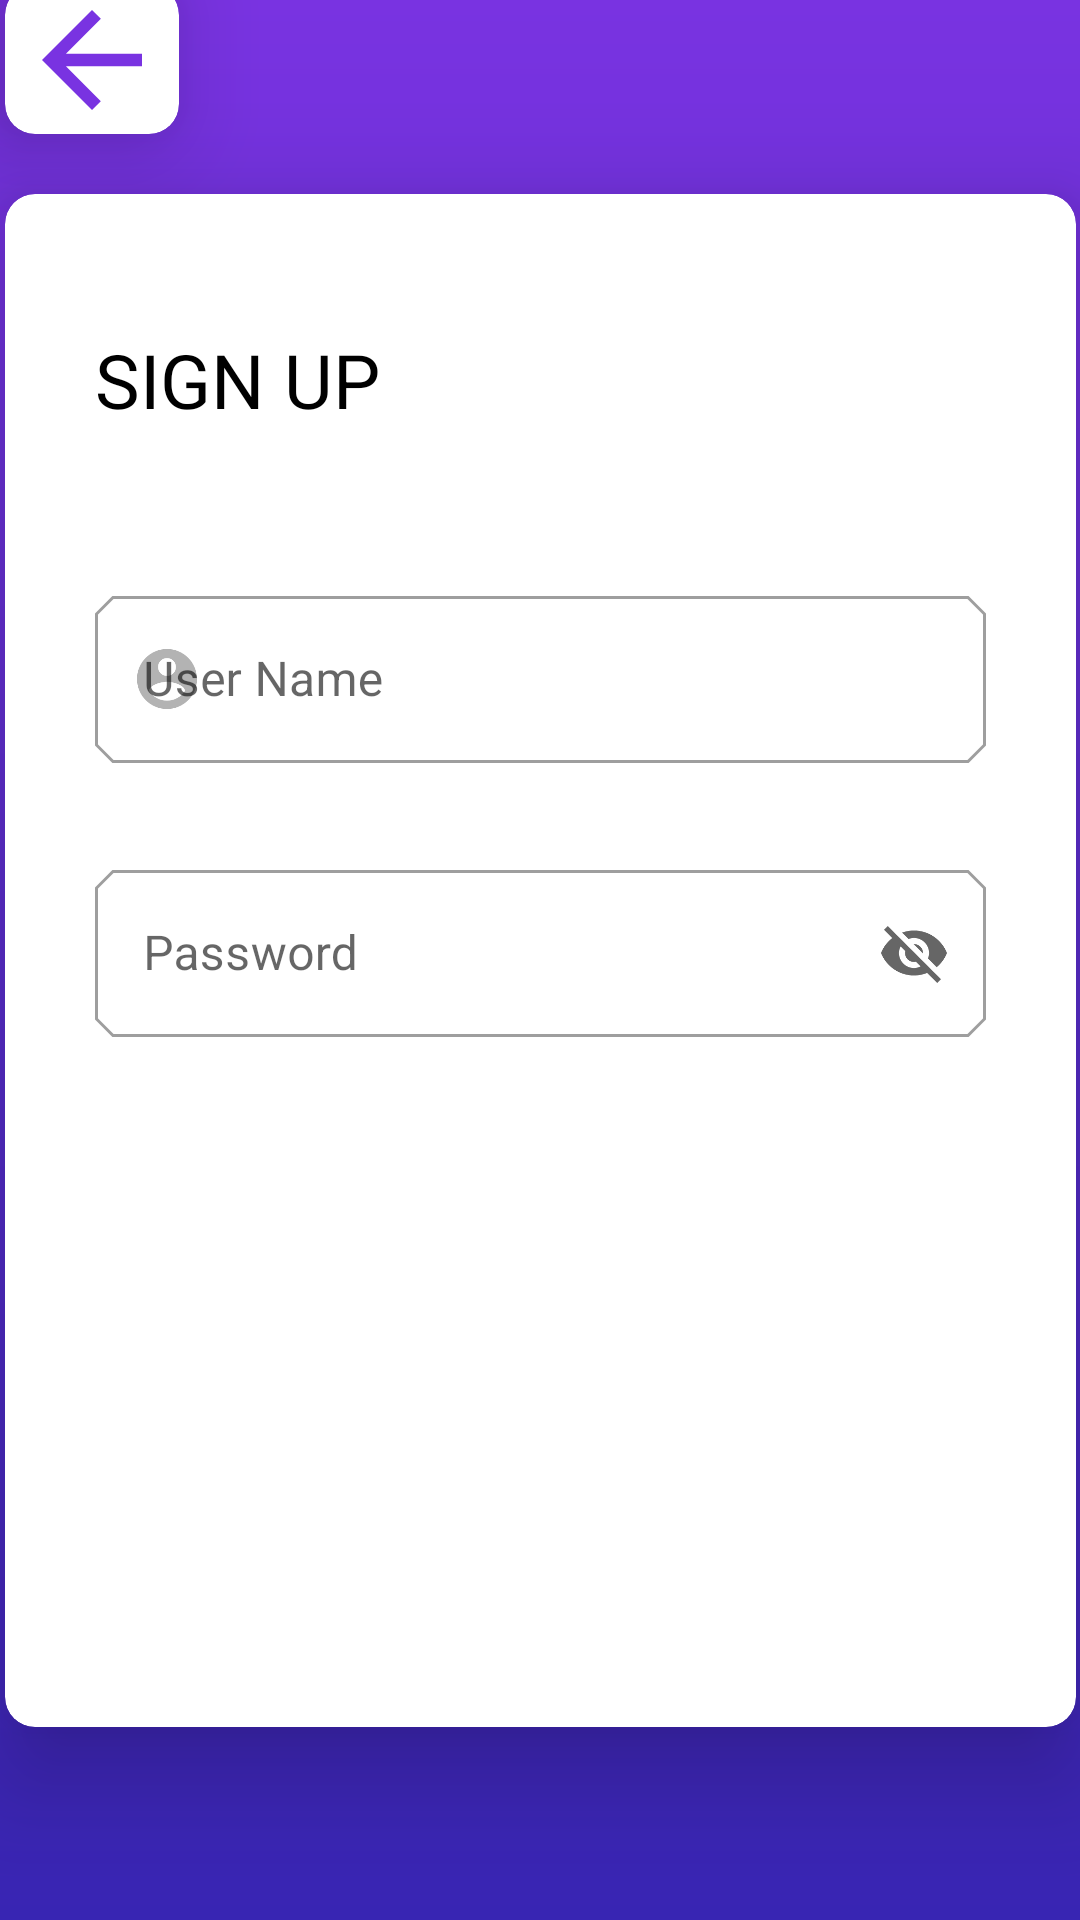

Write the Android layout XML for this screen, with the resource values it uses.
<!-- AndroidManifest.xml: application theme Theme.LocationTracker -->
<!-- res/layout/fragment_sign_up.xml -->
<?xml version="1.0" encoding="utf-8"?>
<androidx.constraintlayout.widget.ConstraintLayout xmlns:android="http://schemas.android.com/apk/res/android"
    xmlns:app="http://schemas.android.com/apk/res-auto"
    xmlns:tools="http://schemas.android.com/tools"
    android:layout_width="match_parent"
    android:layout_height="match_parent"
    android:background="@drawable/login_background"
    tools:context=".view.fragments.login.SignUpFragment">

    <androidx.cardview.widget.CardView
        android:layout_width="wrap_content"
        android:layout_height="wrap_content"
        android:layout_marginBottom="@dimen/cv_back_margin_bottom"
        app:cardCornerRadius="@dimen/cardview_corner_radius"
        app:cardElevation="@dimen/cardview_elevation"
        app:layout_constraintBottom_toTopOf="@+id/cardView"
        app:layout_constraintStart_toStartOf="@+id/cardView">

        <ImageView
            android:id="@+id/ivBackButton"
            android:layout_width="@dimen/iv_back_width"
            android:layout_height="@dimen/iv_back_height"
            android:background="@color/browser_actions_bg_grey"
            android:src="@drawable/ic_arrow_back" />
    </androidx.cardview.widget.CardView>


    <androidx.cardview.widget.CardView
        android:id="@+id/cardView"
        android:layout_width="@dimen/cardview_width"
        android:layout_height="@dimen/cardview_height"
        app:cardCornerRadius="@dimen/cardview_corner_radius"
        app:cardElevation="@dimen/cardview_elevation"
        app:layout_constraintBottom_toBottomOf="parent"
        app:layout_constraintEnd_toEndOf="parent"
        app:layout_constraintStart_toStartOf="parent"
        app:layout_constraintTop_toTopOf="parent">

        <androidx.constraintlayout.widget.ConstraintLayout
            android:layout_width="match_parent"
            android:layout_height="517dp"
            android:orientation="vertical">

            <TextView
                android:id="@+id/tvSignUp"
                android:layout_width="match_parent"
                android:layout_height="wrap_content"
                android:layout_marginStart="@dimen/cardview_margin_left"
                android:layout_marginTop="@dimen/cardview_signin_margin_top"
                android:layout_marginEnd="@dimen/cardview_margin_right"
                android:text="@string/signup_title_uppercase"
                android:textColor="@color/black"
                android:textSize="@dimen/cardview_signin_text_size"
                app:layout_constraintTop_toTopOf="parent" />

            <com.google.android.material.textfield.TextInputLayout
                android:id="@+id/tilUserName"
                style="@style/Widget.App.TextInputLayout.OutlinedCutOffCorners"
                android:layout_width="match_parent"
                android:layout_height="wrap_content"
                android:layout_marginStart="@dimen/cardview_margin_left"
                android:layout_marginTop="@dimen/tf_username_margin_top"
                android:layout_marginEnd="@dimen/cardview_margin_right"
                android:hint="@string/tf_username_hint"
                app:errorEnabled="true"
                app:layout_constraintTop_toBottomOf="@+id/tvSignUp"
                app:startIconDrawable="@drawable/ic_username">

                <com.google.android.material.textfield.TextInputEditText
                    android:id="@+id/teUserName"
                    android:layout_width="match_parent"
                    android:layout_height="wrap_content"
                    android:inputType="textEmailAddress"
                    android:singleLine="true" />
            </com.google.android.material.textfield.TextInputLayout>

            <com.google.android.material.textfield.TextInputLayout
                android:id="@+id/tilPassword"
                style="@style/Widget.App.TextInputLayout.OutlinedCutOffCorners"
                android:layout_width="match_parent"
                android:layout_height="wrap_content"
                android:layout_marginStart="@dimen/cardview_margin_left"
                android:layout_marginTop="@dimen/tf_password_margin_top"
                android:layout_marginEnd="@dimen/cardview_margin_right"
                android:hint="@string/tf_password_hint"
                android:inputType="textPassword"
                app:endIconMode="password_toggle"
                app:errorEnabled="true"
                app:layout_constraintTop_toBottomOf="@+id/tilUserName"
                app:startIconDrawable="@drawable/ic_password">

                <com.google.android.material.textfield.TextInputEditText
                    android:id="@+id/tePassword"
                    android:layout_width="match_parent"
                    android:layout_height="wrap_content"
                    android:singleLine="true" />
            </com.google.android.material.textfield.TextInputLayout>

            <Button
                android:id="@+id/btSignUp"
                style="@style/Widget.App.Button.ContainedCufOffCorners"
                android:layout_width="match_parent"
                android:layout_height="@dimen/bt_signin_height"
                android:layout_gravity="center_horizontal"
                android:layout_marginStart="@dimen/cardview_margin_left"
                android:layout_marginTop="@dimen/bt_signup_margin_top"
                android:layout_marginEnd="@dimen/cardview_margin_right"
                android:text="@string/signup_title_uppercase"
                app:layout_constraintTop_toBottomOf="@+id/tilPassword" />
        </androidx.constraintlayout.widget.ConstraintLayout>
    </androidx.cardview.widget.CardView>

</androidx.constraintlayout.widget.ConstraintLayout>
<!-- resources referenced by this layout -->
<resources>
  <color name="black">#FF000000</color>
  <dimen name="bt_signin_height">70dp</dimen>
  <dimen name="bt_signup_margin_top">80dp</dimen>
  <dimen name="cardview_corner_radius">10dp</dimen>
  <dimen name="cardview_elevation">20dp</dimen>
  <dimen name="cardview_height">511dp</dimen>
  <dimen name="cardview_margin_left">30dp</dimen>
  <dimen name="cardview_margin_right">30dp</dimen>
  <dimen name="cardview_signin_margin_top">45dp</dimen>
  <dimen name="cardview_signin_text_size">25sp</dimen>
  <dimen name="cardview_width">357dp</dimen>
  <dimen name="cv_back_margin_bottom">20dp</dimen>
  <dimen name="iv_back_height">50dp</dimen>
  <dimen name="iv_back_width">58dp</dimen>
  <dimen name="tf_password_margin_top">10dp</dimen>
  <dimen name="tf_username_margin_top">50dp</dimen>
  <!-- drawable ic_arrow_back (drawable) -->
  <vector xmlns:android="http://schemas.android.com/apk/res/android"
      android:width="24dp"
      android:height="24dp"
      android:viewportWidth="24"
      android:viewportHeight="24"
      android:tint="@color/background_gradient_stop">
    <path
        android:fillColor="@android:color/white"
        android:pathData="M20,11H7.83l5.59,-5.59L12,4l-8,8 8,8 1.41,-1.41L7.83,13H20v-2z"/>
  </vector>
  <!-- drawable ic_username (drawable) -->
  <vector xmlns:android="http://schemas.android.com/apk/res/android"
      android:width="24dp"
      android:height="24dp"
      android:alpha="0.5"
      android:tint="?attr/colorControlNormal"
      android:viewportWidth="24"
      android:viewportHeight="24">
      <path
          android:fillColor="@android:color/white"
          android:pathData="M12,2C6.48,2 2,6.48 2,12s4.48,10 10,10 10,-4.48 10,-10S17.52,2 12,2zM12,5c1.66,0 3,1.34 3,3s-1.34,3 -3,3 -3,-1.34 -3,-3 1.34,-3 3,-3zM12,19.2c-2.5,0 -4.71,-1.28 -6,-3.22 0.03,-1.99 4,-3.08 6,-3.08 1.99,0 5.97,1.09 6,3.08 -1.29,1.94 -3.5,3.22 -6,3.22z" />
  </vector>
  <!-- drawable login_background (drawable) -->
  <?xml version="1.0" encoding="utf-8"?>
  <shape xmlns:android="http://schemas.android.com/apk/res/android"
      android:shape="rectangle">
      <gradient
          android:startColor="@color/background_gradient_start"
          android:endColor="@color/background_gradient_stop"
          android:angle="90" />
  </shape>
  <string name="signup_title_uppercase">SIGN UP</string>
  <string name="tf_password_hint">Password</string>
  <string name="tf_username_hint">User Name</string>
  <style name="Widget.App.Button.ContainedCufOffCorners" parent="Widget.MaterialComponents.Button">
          <item name="shapeAppearanceOverlay">@style/ShapeAppearanceOverlay.App.CutOffCorners</item>
      </style>
  <style name="Widget.App.TextInputLayout.OutlinedCutOffCorners" parent="Widget.MaterialComponents.TextInputLayout.OutlinedBox">
          <item name="shapeAppearanceOverlay">@style/ShapeAppearanceOverlay.App.CutOffCorners</item>
      </style>
  <style name="Theme.LocationTracker" parent="Theme.MaterialComponents.DayNight.DarkActionBar">
          
          <item name="colorPrimary">@color/purple_500</item>
          <item name="colorPrimaryVariant">@color/purple_700</item>
          <item name="colorOnPrimary">@color/white</item>
          
          <item name="colorSecondary">@color/teal_200</item>
          <item name="colorSecondaryVariant">@color/teal_700</item>
          <item name="colorOnSecondary">@color/black</item>
          
          <item name="android:statusBarColor" tools:targetApi="l">?attr/colorPrimaryVariant</item>
          
      </style>
  <color name="background_gradient_stop">#7933e1</color>
  <color name="background_gradient_start">#3825b3</color>
  <style name="ShapeAppearanceOverlay.App.CutOffCorners" parent="">
          <item name="cornerFamily">cut</item>
          <item name="cornerSize">6dp</item>
      </style>
  <color name="purple_500">#FF6200EE</color>
  <color name="purple_700">#FF3700B3</color>
  <color name="white">#FFFFFFFF</color>
  <color name="teal_200">#FF03DAC5</color>
  <color name="teal_700">#FF018786</color>
</resources>
